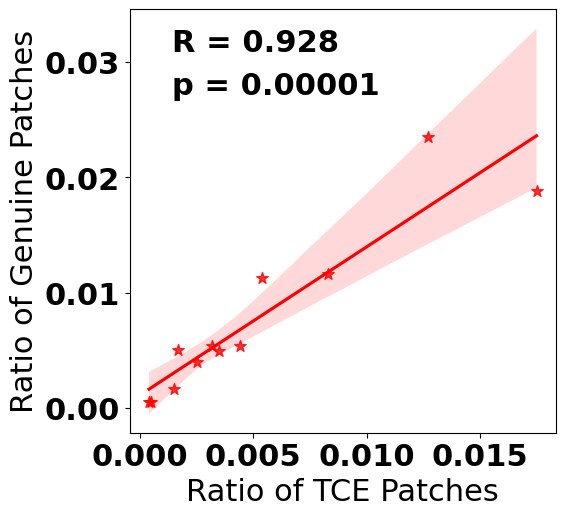
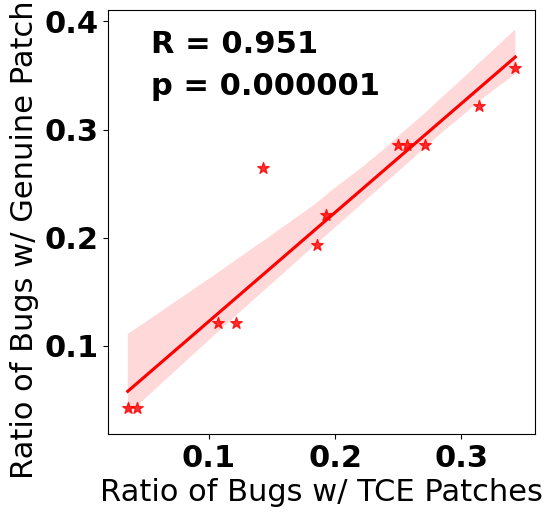
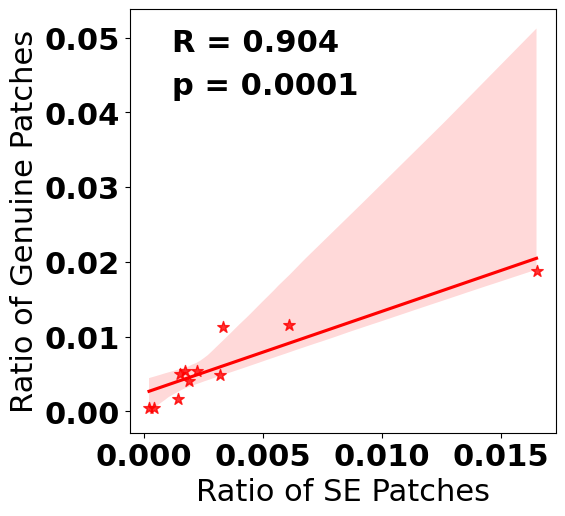
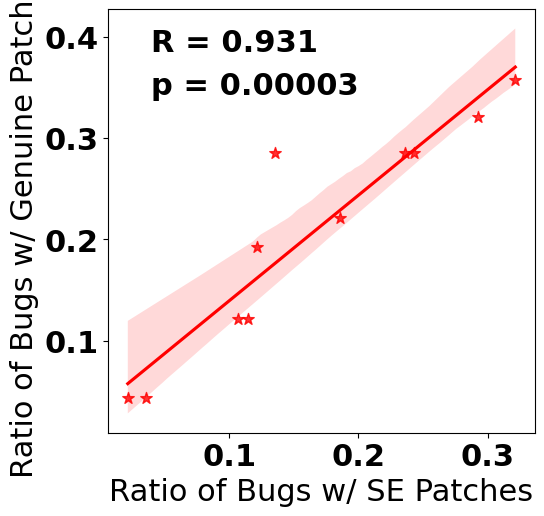
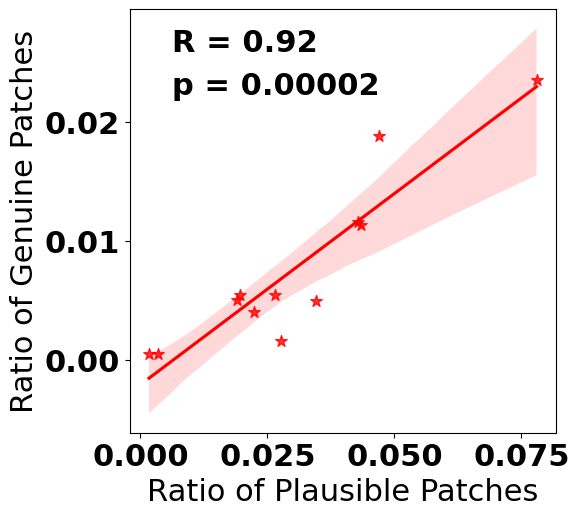
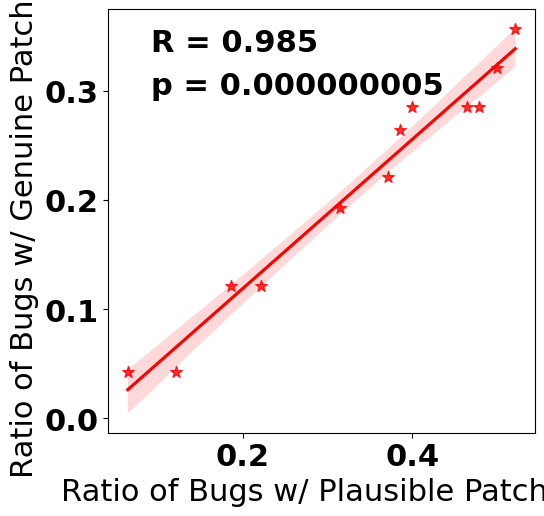
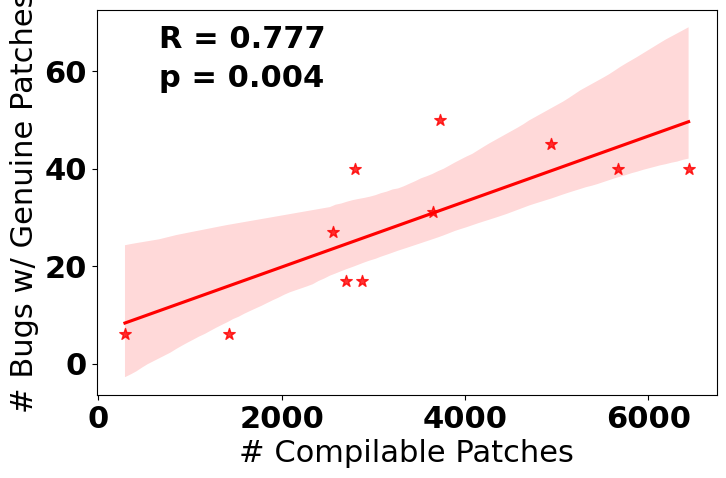

Source code (Python) for these figures, in order:
import seaborn as sns
import matplotlib.pyplot as plt
import pandas as pd
import scipy, math

# plt.rcParams["font.family"] = "Times"
font = {'family' : 'Times',
        'weight' : 'bold',
        'size'   : 22}
plt.rc('font', **font)

def myround(n):
    n = float(n)
    if n == 0:
        return 0
    sgn = -1 if n < 0 else 1
    scale = int(-math.floor(math.log10(abs(n))))
    if scale <= 0:
        scale = 1
    factor = 10**scale
    return sgn*math.floor(abs(n)*factor)/factor

def tcePatchRatioCorrelation():
    patchNum = {'Ratio of TCE Patches':[0.44,1.75,0.54,0.83,0.32,0.17,0.25,0.05,0.04,0.35,0.15,1.27], 'Ratio of Genuine Patches':[0.54,1.88,1.13,1.16,0.54,0.50,0.40,0.05,0.05,0.49,0.16,2.35]}
    xLabel = 'Ratio of TCE Patches'
    yLabel = 'Ratio of Genuine Patches'
    patchNum[xLabel] = [a/100 for a in patchNum[xLabel]]
    patchNum[yLabel] = [a/100 for a in patchNum[yLabel]]
    x = patchNum[xLabel]
    y = patchNum[yLabel]
    # calculate pearson correlation coefficient
    r, p = scipy.stats.pearsonr(x, y)

    f, ax = plt.subplots(figsize=(5.5,5.5))
    df = pd.DataFrame(patchNum)
    plt.text(0.1, 0.9, 'R = {}'.format(round(r, 3)), transform=ax.transAxes)
    plt.text(0.1, 0.8, 'p = {}'.format(("%.17f" % myround(p)).rstrip('0').rstrip('.')), transform=ax.transAxes)
    sns.regplot(x = xLabel, y = yLabel, data = df, 
                marker='*', color='red', scatter_kws={'s':75})
    # plt.show()
    return f

def tceBugRatioCorrelation():
    bugsNum = {'Ratio of Bugs w/ TCE Patches': [27.14,25.00,34.29,31.43,18.57,10.71,19.29,4.29,3.57,25.71,12.14,14.29], 'Ratio of Bugs w/ Genuine Patches': [28.57,28.57,35.71,32.14,19.29,12.14,22.14,4.29,4.29,28.57,12.14,26.43]}
    xLabel = 'Ratio of Bugs w/ TCE Patches'
    yLabel = 'Ratio of Bugs w/ Genuine Patches'
    bugsNum[xLabel] = [a/100 for a in bugsNum[xLabel]]
    bugsNum[yLabel] = [a/100 for a in bugsNum[yLabel]]
    x = bugsNum[xLabel]
    y = bugsNum[yLabel]
    # calculate pearson correlation coefficient
    r, p = scipy.stats.pearsonr(x, y)

    f, ax = plt.subplots(figsize=(5.5,5.5))
    df = pd.DataFrame(bugsNum)
    plt.text(0.1, 0.9, 'R = {}'.format(round(r, 3)), transform=ax.transAxes)
    plt.text(0.1, 0.8, 'p = {}'.format(("%.17f" % myround(p)).rstrip('0').rstrip('.')), transform=ax.transAxes)
    sns.regplot(x = xLabel, y = yLabel, data = df, 
                marker='*', color='red', scatter_kws={'s':75})
    # plt.show()
    return f

def sePatchRatioCorrelation():
    patchNum = {'Ratio of SE Patches':[0.22,1.65,0.33,0.61,0.17,0.15,0.19,0.04,0.02,0.32,0.14], 'Ratio of Genuine Patches':[0.54,1.88,1.13,1.16,0.54,0.50,0.40,0.05,0.05,0.49,0.16]}
    xLabel = 'Ratio of SE Patches'
    yLabel = 'Ratio of Genuine Patches'
    patchNum[xLabel] = [a/100 for a in patchNum[xLabel]]
    patchNum[yLabel] = [a/100 for a in patchNum[yLabel]]
    x = patchNum[xLabel]
    y = patchNum[yLabel]
    # calculate pearson correlation coefficient
    r, p = scipy.stats.pearsonr(x, y)

    f, ax = plt.subplots(figsize=(5.5,5.5))
    df = pd.DataFrame(patchNum)
    plt.text(0.1, 0.9, 'R = {}'.format(round(r, 3)), transform=ax.transAxes)
    plt.text(0.1, 0.8, 'p = {}'.format(("%.17f" % myround(p)).rstrip('0').rstrip('.')), transform=ax.transAxes)
    sns.regplot(x = xLabel, y = yLabel, data = df, 
                marker='*', color='red', scatter_kws={'s':75})
    # plt.show()
    return f

def seBugRatioCorrelation():
    bugsNum = {'Ratio of Bugs w/ SE Patches': [13.57,23.57,32.14,29.29,12.14,10.71,18.57,3.57,2.14,24.29,11.43], 'Ratio of Bugs w/ Genuine Patches': [28.57,28.57,35.71,32.14,19.29,12.14,22.14,4.29,4.29,28.57,12.14]}
    xLabel = 'Ratio of Bugs w/ SE Patches'
    yLabel = 'Ratio of Bugs w/ Genuine Patches'
    bugsNum[xLabel] = [a/100 for a in bugsNum[xLabel]]
    bugsNum[yLabel] = [a/100 for a in bugsNum[yLabel]]
    x = bugsNum[xLabel]
    y = bugsNum[yLabel]
    # calculate pearson correlation coefficient
    r, p = scipy.stats.pearsonr(x, y)

    f, ax = plt.subplots(figsize=(5.5,5.5))
    df = pd.DataFrame(bugsNum)
    plt.text(0.1, 0.9, 'R = {}'.format(round(r, 3)), transform=ax.transAxes)
    plt.text(0.1, 0.8, 'p = {}'.format(("%.17f" % myround(p)).rstrip('0').rstrip('.')), transform=ax.transAxes)
    sns.regplot(x = xLabel, y = yLabel, data = df, 
                marker='*', color='red', scatter_kws={'s':75})
    # plt.show()
    return f

def plausiblePatchRatioCorrelation():
    patchNum = {'Ratio of Plausible Patches':[1.96,4.70,4.35,4.29,2.65,1.90,2.24,0.17,0.35,3.46,2.77,7.80], 'Ratio of Genuine Patches':[0.54,1.88,1.13,1.16,0.54,0.50,0.40,0.05,0.05,0.49,0.16,2.35]}
    xLabel = 'Ratio of Plausible Patches'
    yLabel = 'Ratio of Genuine Patches'
    patchNum[xLabel] = [a/100 for a in patchNum[xLabel]]
    patchNum[yLabel] = [a/100 for a in patchNum[yLabel]]
    x = patchNum[xLabel]
    y = patchNum[yLabel]
    # calculate pearson correlation coefficient
    r, p = scipy.stats.pearsonr(x, y)

    f, ax = plt.subplots(figsize=(5.5,5.5))
    df = pd.DataFrame(patchNum)
    plt.text(0.1, 0.9, 'R = {}'.format(round(r, 3)), transform=ax.transAxes)
    plt.text(0.1, 0.8, 'p = {}'.format(("%.17f" % myround(p)).rstrip('0').rstrip('.')), transform=ax.transAxes)
    sns.regplot(x = xLabel, y = yLabel, data = df, 
                marker='*', color='red', scatter_kws={'s':75})
    # plt.show()
    return f

def plausibleBugRatioCorrelation():
    bugsNum = {'Ratio of Bugs w/ Plausible Patches': [40.00,47.86,52.14,50.00,31.43,22.14,37.14,6.43,12.14,46.43,18.57,38.57], 'Ratio of Bugs w/ Genuine Patches': [28.57,28.57,35.71,32.14,19.29,12.14,22.14,4.29,4.29,28.57,12.14,26.43]}
    xLabel = 'Ratio of Bugs w/ Plausible Patches'
    yLabel = 'Ratio of Bugs w/ Genuine Patches'
    bugsNum[xLabel] = [a/100 for a in bugsNum[xLabel]]
    bugsNum[yLabel] = [a/100 for a in bugsNum[yLabel]]
    x = bugsNum[xLabel]
    y = bugsNum[yLabel]
    # calculate pearson correlation coefficient
    r, p = scipy.stats.pearsonr(x, y)

    f, ax = plt.subplots(figsize=(5.5,5.5))
    df = pd.DataFrame(bugsNum)
    plt.text(0.1, 0.9, 'R = {}'.format(round(r, 3)), transform=ax.transAxes)
    plt.text(0.1, 0.8, 'p = {}'.format(("%.17f" % myround(p)).rstrip('0').rstrip('.')), transform=ax.transAxes)
    sns.regplot(x = xLabel, y = yLabel, data = df, 
                marker='*', color='red', scatter_kws={'s':75})
    # plt.show()
    return f

def compPatchRatioCorrelation():
    patchNum = {'Ratio of Compilable Patches':[31.88,40.49,27.76,35.28,25.15,22.34,26.27,2.19,0.01,61.15,23.47], 'Ratio of Genuine Patches':[0.54,1.88,1.13,1.16,0.54,0.50,0.40,0.05,0.05,0.49,0.16]}
    xLabel = 'Ratio of Compilable Patches'
    yLabel = 'Ratio of Genuine Patches'
    patchNum[xLabel] = [a/100 for a in patchNum[xLabel]]
    patchNum[yLabel] = [a/100 for a in patchNum[yLabel]]
    x = patchNum[xLabel]
    y = patchNum[yLabel]
    # calculate pearson correlation coefficient
    r, p = scipy.stats.pearsonr(x, y)

    f, ax = plt.subplots(figsize=(5.5,5.5))
    df = pd.DataFrame(patchNum)
    plt.text(0.1, 0.9, 'R = {}'.format(round(r, 3)), transform=ax.transAxes)
    plt.text(0.1, 0.8, 'p = {}'.format(("%.17f" % myround(p)).rstrip('0').rstrip('.')), transform=ax.transAxes)
    sns.regplot(x = xLabel, y = yLabel, data = df, 
                marker='*', color='red', scatter_kws={'s':75})
    # plt.show()
    return f

def compBugRatioCorrelation():
    bugsNum = {'Ratio of Bugs w/ Compilable Patches': [89.29,96.43,91.43,97.14,75.71,83.57,90.00,33.57,0.71,91.43,63.57], 'Ratio of Bugs w/ Genuine Patches': [28.57,28.57,35.71,32.14,19.29,12.14,22.14,4.29,4.29,28.57,12.14]}
    xLabel = 'Ratio of Bugs w/ Compilable Patches'
    yLabel = 'Ratio of Bugs w/ Genuine Patches'
    bugsNum[xLabel] = [a/100 for a in bugsNum[xLabel]]
    bugsNum[yLabel] = [a/100 for a in bugsNum[yLabel]]
    x = bugsNum[xLabel]
    y = bugsNum[yLabel]
    # calculate pearson correlation coefficient
    r, p = scipy.stats.pearsonr(x, y)

    f, ax = plt.subplots(figsize=(5.5,5.5))
    df = pd.DataFrame(bugsNum)
    plt.text(0.1, 0.9, 'R = {}'.format(round(r, 3)), transform=ax.transAxes)
    plt.text(0.1, 0.8, 'p = {}'.format(("%.17f" % myround(p)).rstrip('0').rstrip('.')), transform=ax.transAxes)
    sns.regplot(x = xLabel, y = yLabel, data = df, 
                marker='*', color='red', scatter_kws={'s':75})
    # plt.show()
    return f

def compilableNumFixNumCorrelation():
    bugsNum = {'# Compilable Patches': [2795, 5669, 3730, 4939, 2561, 2882, 3652, 291, 1427, 6439, 2699], '# Bugs w/ Genuine Patches': [40, 40, 50, 45, 27, 17, 31, 6, 6, 40, 17]}
    xLabel = '# Compilable Patches'
    yLabel = '# Bugs w/ Genuine Patches'
    x = bugsNum[xLabel]
    y = bugsNum[yLabel]
    # calculate pearson correlation coefficient
    r, p = scipy.stats.pearsonr(x, y)

    f, ax = plt.subplots(figsize=(8,5))
    df = pd.DataFrame(bugsNum)
    plt.text(0.1, 0.9, 'R = {}'.format(round(r, 3)), transform=ax.transAxes)
    plt.text(0.1, 0.8, 'p = {}'.format(("%.17f" % myround(p)).rstrip('0').rstrip('.')), transform=ax.transAxes)
    sns.regplot(x = xLabel, y = yLabel, data = df, 
                marker='*', color='red', scatter_kws={'s':75})
    # plt.show()
    return f

if __name__ == '__main__':
    tcePatchRatioCorrelation().savefig("tcePatchNumCorrelation.pdf", bbox_inches='tight')
    tceBugRatioCorrelation().savefig("tceBugNumCorrelation.pdf", bbox_inches='tight')
    sePatchRatioCorrelation().savefig("sePatchNumCorrelation.pdf", bbox_inches='tight')
    seBugRatioCorrelation().savefig("seBugNumCorrelation.pdf", bbox_inches='tight')
    plausiblePatchRatioCorrelation().savefig("plausiblePatchRatioCorrelation.pdf", bbox_inches='tight')
    plausibleBugRatioCorrelation().savefig("plausibleBugRatioCorrelation.pdf", bbox_inches='tight')
    # compBugRatioCorrelation().savefig("compBugRatioCorrelation.pdf", bbox_inches='tight')
    # compPatchRatioCorrelation().savefig("compPatchRatioCorrelation.pdf", bbox_inches='tight')
    compilableNumFixNumCorrelation().savefig("compilableNumFixNumCorrelation.pdf", bbox_inches='tight')